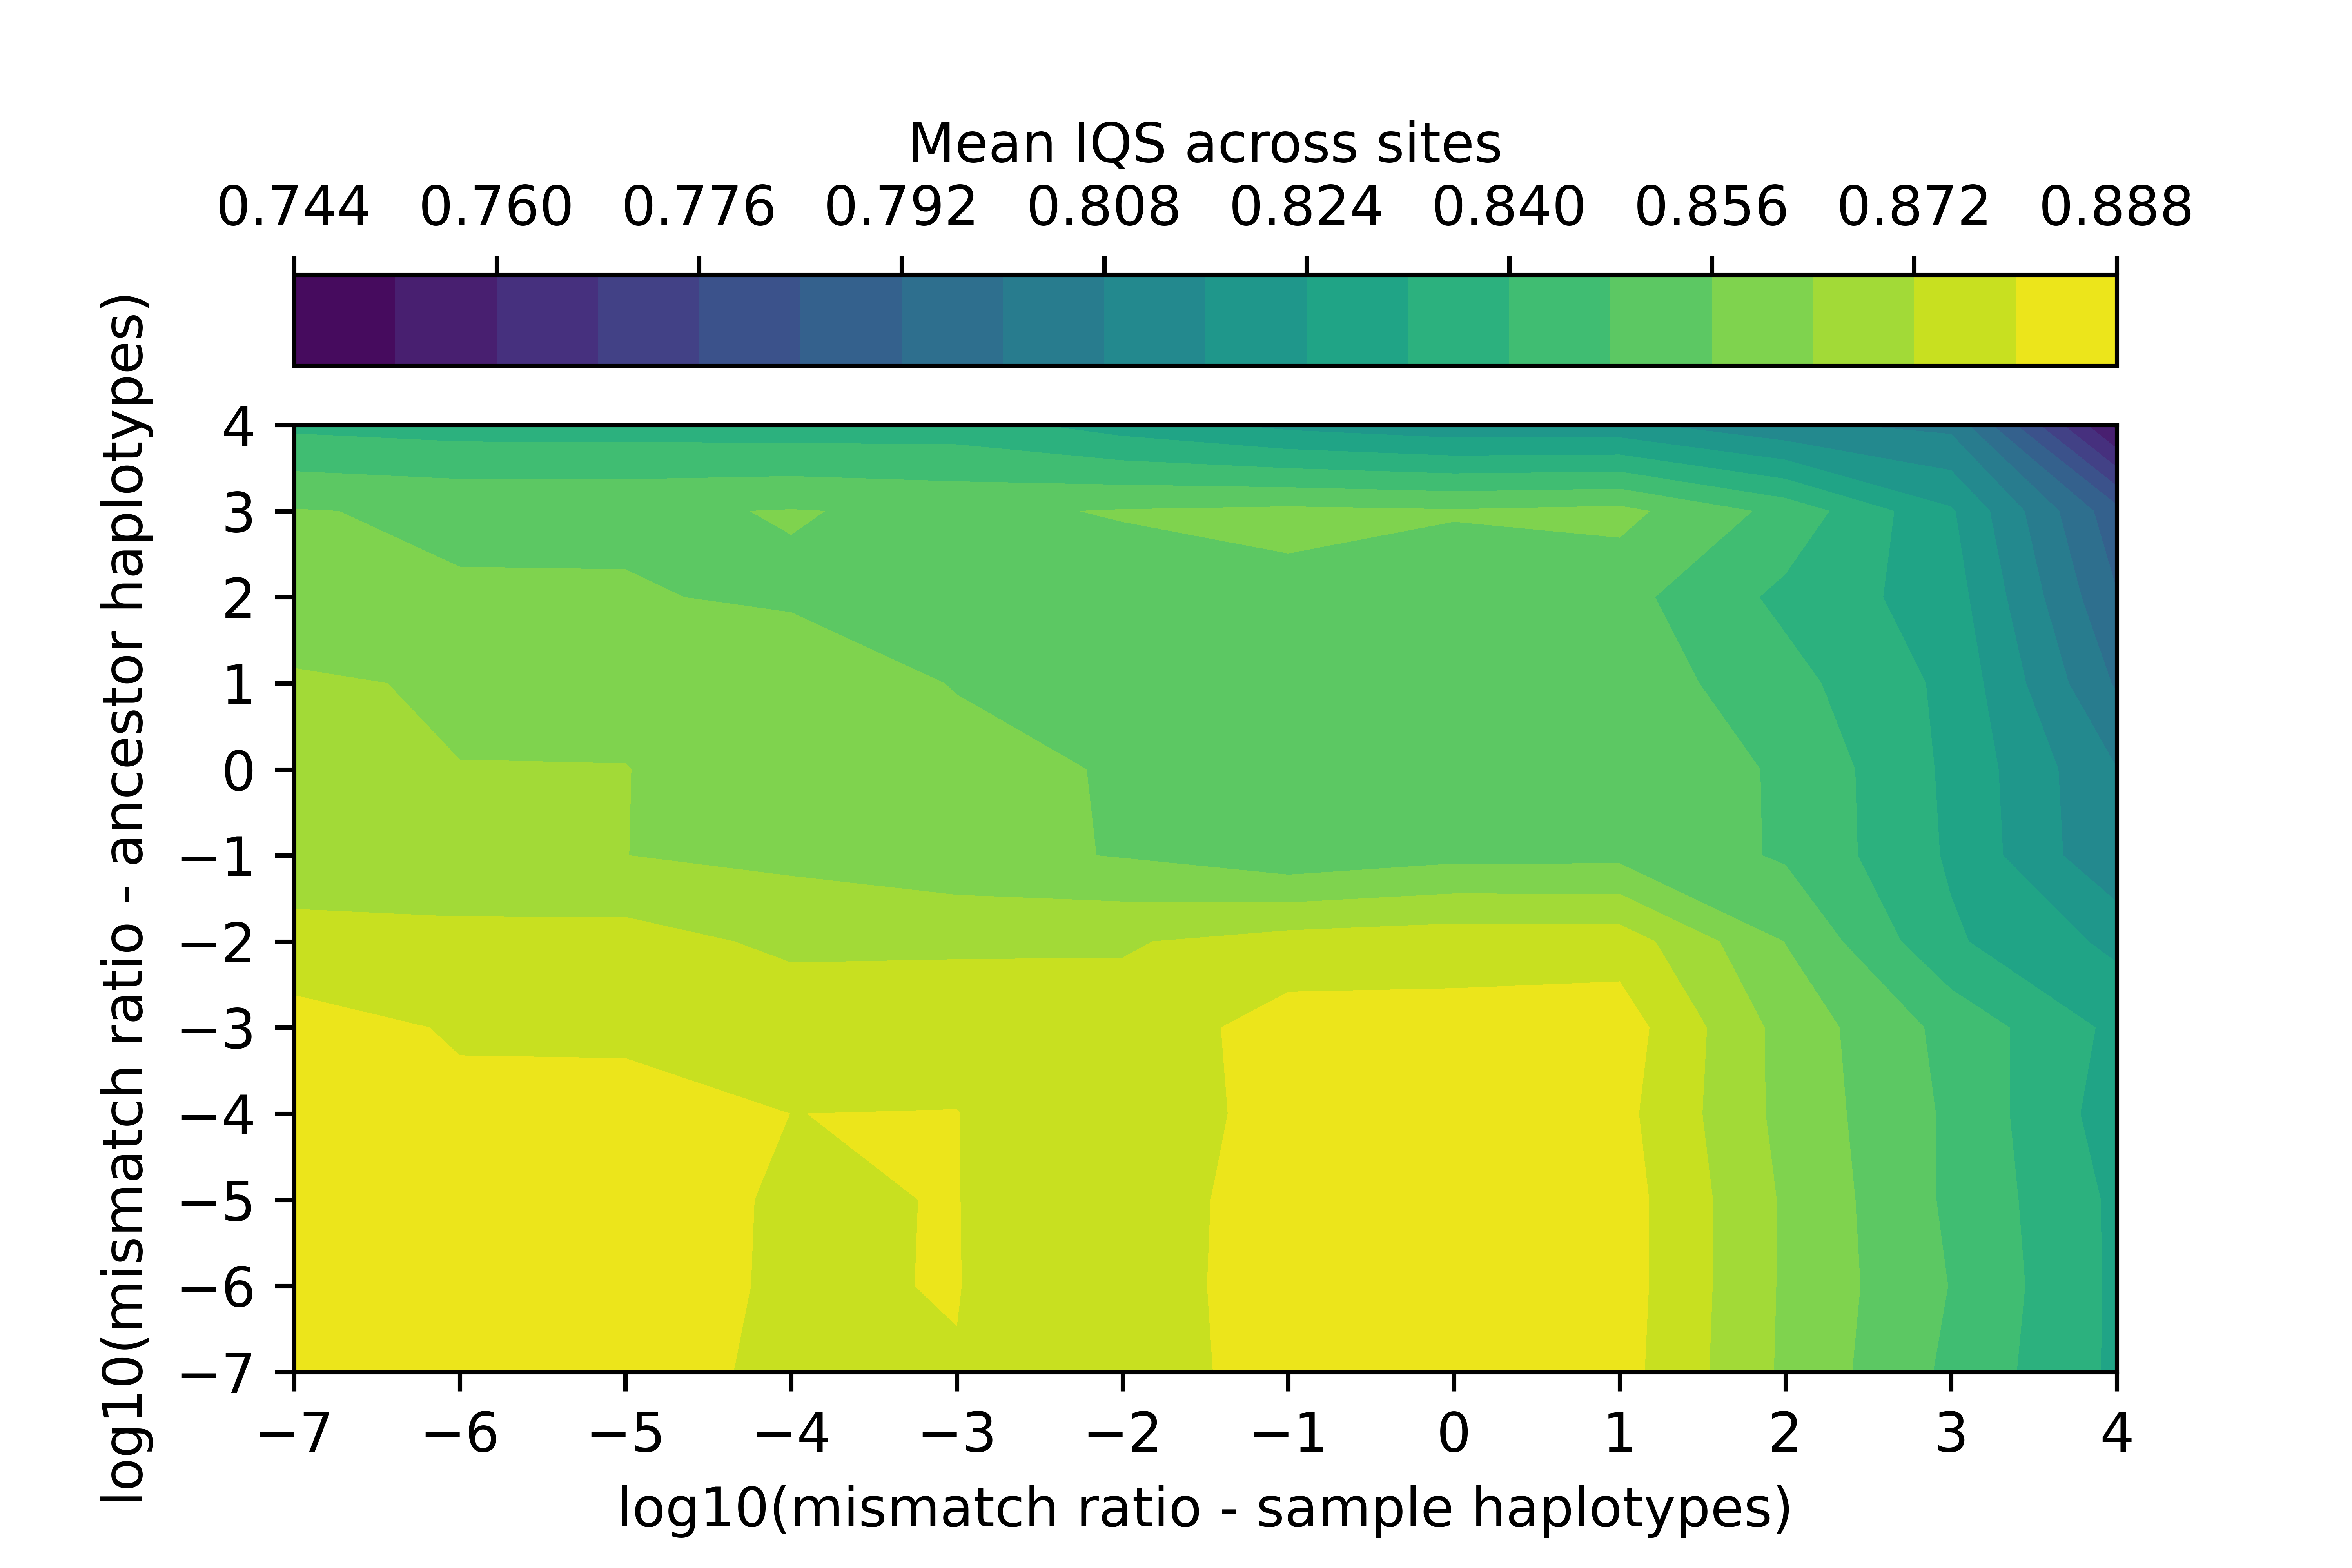

The data file committed next to this chart (first rows):
index, mmr_ancestors, mmr_samples, mean_iqs
0, -2, -2, 0.8713
1, -2, -1, 0.8752
2, -2, 0, 0.8768
3, -2, 1, 0.8764
4, -2, 2, 0.8558
5, -2, 3, 0.8332
6, -2, 4, 0.8221
7, -2, -7, 0.8755
8, -2, -6, 0.8752
9, -2, -5, 0.8751
10, -2, -4, 0.8704
11, -2, -3, 0.8703
12, -1, -2, 0.8555
13, -1, -1, 0.8504
14, -1, 0, 0.8538
15, -1, 1, 0.8539
16, -1, 2, 0.847
17, -1, 3, 0.8309
18, -1, 4, 0.8089
19, -1, -7, 0.8662
20, -1, -6, 0.8641
21, -1, -5, 0.864
22, -1, -4, 0.862
23, -1, -3, 0.8586
24, 0, -2, 0.8553
25, 0, -1, 0.8531
26, 0, 0, 0.8537
27, 0, 1, 0.8535
28, 0, 2, 0.847
29, 0, 3, 0.8303
30, 0, 4, 0.8082
31, 0, -7, 0.8663
32, 0, -6, 0.8641
33, 0, -5, 0.8641
34, 0, -4, 0.862
35, 0, -3, 0.8587
36, 1, -2, 0.8513
37, 1, -1, 0.8496
38, 1, 0, 0.8524
39, 1, 1, 0.8528
40, 1, 2, 0.8428
41, 1, 3, 0.8301
42, 1, 4, 0.799
43, 1, -7, 0.8652
44, 1, -6, 0.863
45, 1, -5, 0.863
46, 1, -4, 0.861
47, 1, -3, 0.8556
48, 2, -2, 0.852
49, 2, -1, 0.8541
50, 2, 0, 0.8505
51, 2, 1, 0.8507
52, 2, 2, 0.838
53, 2, 3, 0.8278
54, 2, 4, 0.7925
55, 2, -7, 0.8582
56, 2, -6, 0.8566
57, 2, -5, 0.8566
58, 2, -4, 0.8549
59, 2, -3, 0.8513
... 84 more rows
